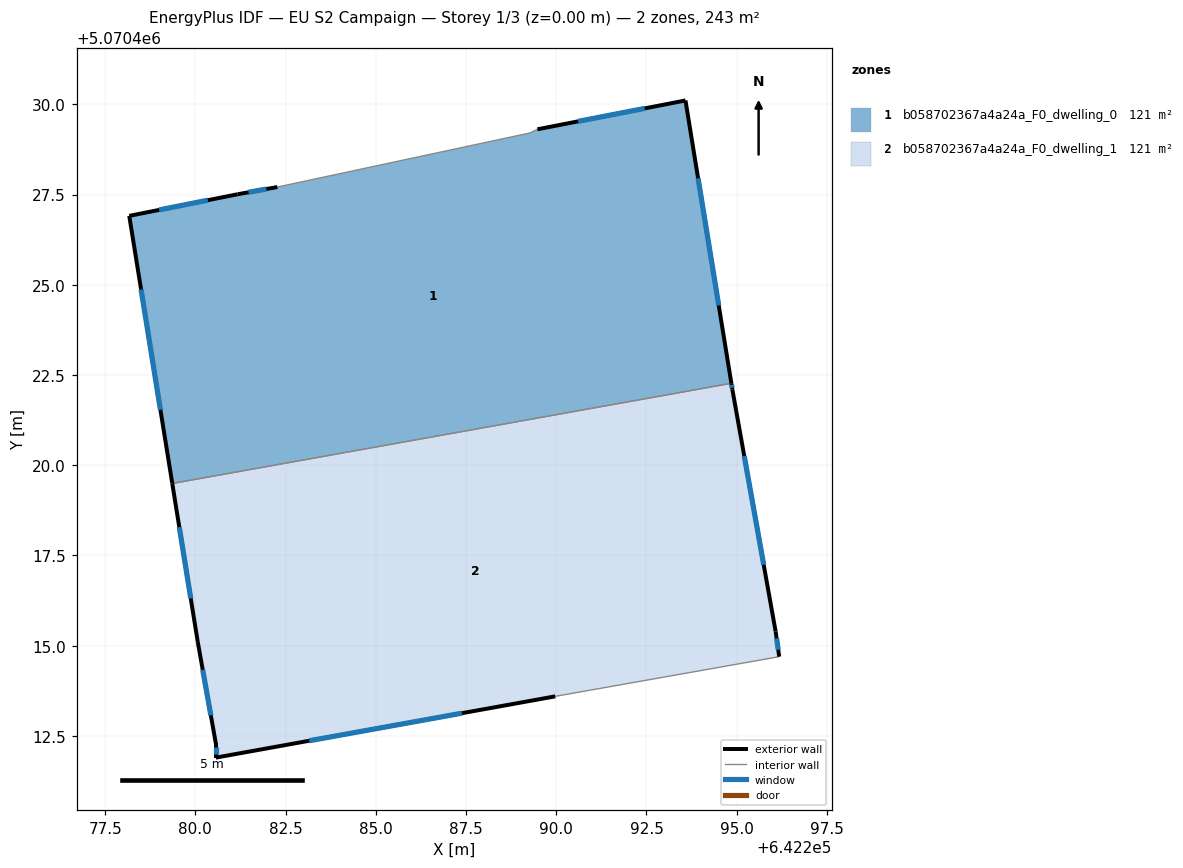
=== STOREY PLAN SPEC (per zone: floor XY polygon, exterior-wall plan segments, windows/doors) ===
zone 1: b058702367a4a24a_F0_dwelling_0  (121.3 m²)
  floor: (642293.58, 5070430.11) (642294.85, 5070422.27) (642279.36, 5070419.49) (642278.17, 5070426.91) (642281.17, 5070427.51) (642282.27, 5070427.71) (642289.28, 5070429.21) (642289.48, 5070429.31)
  exterior wall: (642293.58, 5070430.11) – (642289.48, 5070429.31)  [4.2 m]
    window: (642292.45, 5070429.89) – (642290.61, 5070429.53)  [2.5 m²]
  exterior wall: (642294.85, 5070422.27) – (642293.58, 5070430.11)  [7.9 m]
    window: (642294.50, 5070424.43) – (642293.93, 5070427.95)  [4.8 m²]
  exterior wall: (642278.17, 5070426.91) – (642279.36, 5070419.49)  [7.5 m]
    window: (642278.50, 5070424.87) – (642279.03, 5070421.53)  [4.6 m²]
  exterior wall: (642281.17, 5070427.51) – (642278.17, 5070426.91)  [3.1 m]
    window: (642280.34, 5070427.34) – (642278.99, 5070427.07)  [1.9 m²]
  exterior wall: (642282.27, 5070427.71) – (642281.17, 5070427.51)  [1.1 m]
    window: (642281.97, 5070427.65) – (642281.47, 5070427.56)  [0.7 m²]
  interior walls: 3
zone 2: b058702367a4a24a_F0_dwelling_1  (121.3 m²)
  floor: (642294.88, 5070422.10) (642296.08, 5070415.39) (642296.18, 5070414.70) (642289.97, 5070413.60) (642280.57, 5070411.90) (642280.57, 5070412.30) (642280.07, 5070415.10) (642279.36, 5070419.49) (642294.85, 5070422.27)
  exterior wall: (642279.36, 5070419.49) – (642280.07, 5070415.10)  [4.5 m]
    window: (642279.55, 5070418.28) – (642279.87, 5070416.31)  [2.7 m²]
  exterior wall: (642294.88, 5070422.10) – (642294.85, 5070422.27)  [0.2 m]
    window: (642294.87, 5070422.15) – (642294.86, 5070422.22)  [0.1 m²]
  exterior wall: (642296.08, 5070415.39) – (642294.88, 5070422.10)  [6.8 m]
    window: (642295.75, 5070417.24) – (642295.21, 5070420.26)  [4.1 m²]
  exterior wall: (642296.18, 5070414.70) – (642296.08, 5070415.39)  [0.7 m]
    window: (642296.15, 5070414.89) – (642296.11, 5070415.20)  [0.4 m²]
  exterior wall: (642280.57, 5070411.90) – (642289.97, 5070413.60)  [9.6 m]
    window: (642283.15, 5070412.37) – (642287.38, 5070413.13)  [5.8 m²]
  exterior wall: (642280.57, 5070412.30) – (642280.57, 5070411.90)  [0.4 m]
    window: (642280.57, 5070412.19) – (642280.57, 5070412.01)  [0.2 m²]
  exterior wall: (642280.07, 5070415.10) – (642280.57, 5070412.30)  [2.8 m]
    window: (642280.20, 5070414.33) – (642280.43, 5070413.07)  [1.7 m²]
  interior walls: 2

=== DERIVED (storey summary) ===
Building: EU S2 Campaign
Storey: 1 of 3  (floor level z = 0.00 m)
Storey gross floor area: 242.7 m²
Zones on this storey: 2
  - b058702367a4a24a_F0_dwelling_0: floor 121.3 m²; exterior wall 23.8 m (71.4 m²); 5 window(s) 14.4 m²; WWR 20.2%
  - b058702367a4a24a_F0_dwelling_1: floor 121.3 m²; exterior wall 24.9 m (74.8 m²); 7 window(s) 15.1 m²; WWR 20.2%
Zone adjacency (shared interzone walls):
  - b058702367a4a24a_F0_dwelling_0 ↔ b058702367a4a24a_F0_dwelling_1